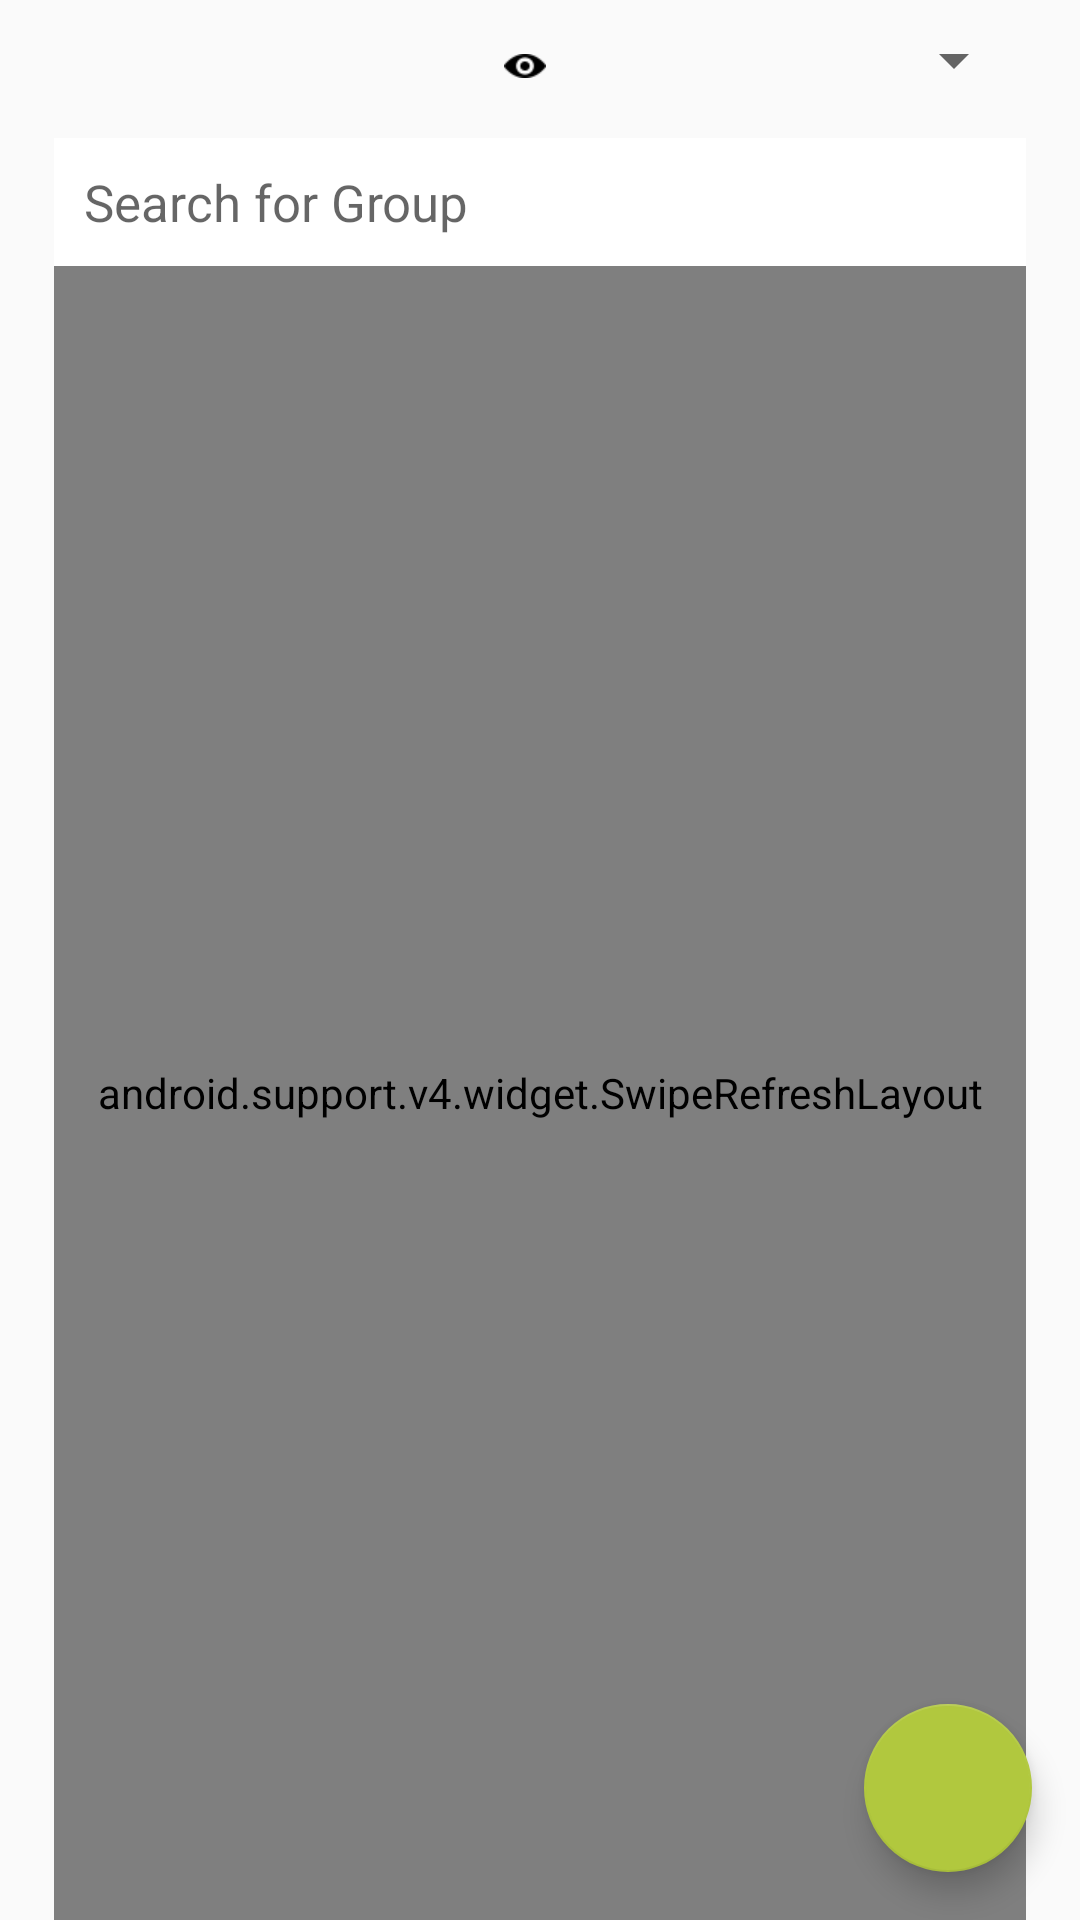

Produce the Android XML layout that renders to this screen, including the resource entries it uses.
<!-- AndroidManifest.xml: application theme AppTheme -->
<!-- res/layout/fragment_group_list.xml -->
<?xml version="1.0" encoding="utf-8"?>
<android.support.constraint.ConstraintLayout xmlns:android="http://schemas.android.com/apk/res/android"
    xmlns:app="http://schemas.android.com/apk/res-auto"
    android:layout_width="match_parent"
    android:layout_height="match_parent"
    android:animateLayoutChanges="true"
    android:focusable="true"
    android:focusableInTouchMode="true">

    <android.support.constraint.Guideline
        android:id="@+id/guideline_left"
        android:layout_width="wrap_content"
        android:layout_height="wrap_content"
        android:orientation="vertical"
        app:layout_constraintGuide_percent="0.05"
        app:layout_constraintStart_toStartOf="parent" />

    <android.support.constraint.Guideline
        android:id="@+id/guideline_right"
        android:layout_width="match_parent"
        android:layout_height="match_parent"
        android:orientation="vertical"
        app:layout_constraintGuide_percent="0.95"
        app:layout_constraintStart_toEndOf="parent" />

    <RelativeLayout
        android:id="@+id/group_list_spinner_layout"
        android:layout_width="200dp"
        android:layout_height="wrap_content"
        android:layout_marginTop="8dp"
        app:layout_constraintEnd_toEndOf="@id/guideline_right"
        app:layout_constraintTop_toTopOf="parent">

        <ImageView
            android:layout_width="wrap_content"
            android:layout_height="wrap_content"
            android:layout_centerInParent="true"
            android:layout_margin="10dp"
            android:layout_toStartOf="@+id/group_list_spinner"
            android:src="@drawable/icon_eye" />

        <Spinner
            android:id="@+id/group_list_spinner"
            android:layout_width="150dp"
            android:layout_height="wrap_content"
            android:layout_alignParentTop="true"
            android:layout_alignParentEnd="true"
            android:layout_marginTop="0dp" />

    </RelativeLayout>

    <EditText
        android:id="@+id/group_list_edittext_search"
        android:layout_width="0dp"
        android:layout_height="wrap_content"
        android:layout_marginTop="10dp"
        android:background="@color/white"
        android:drawableEnd="@drawable/icon_search"
        android:hint="@string/search_for_group"
        android:maxEms="10"
        android:maxLines="1"
        android:padding="@dimen/spacing_medium"
        android:textSize="17sp"
        app:layout_constraintEnd_toEndOf="@id/guideline_right"
        app:layout_constraintStart_toStartOf="@id/guideline_left"
        app:layout_constraintTop_toBottomOf="@+id/group_list_spinner_layout" />

    <android.support.v4.widget.SwipeRefreshLayout
        android:id="@+id/swipe_refresh_layout_groups"
        android:layout_width="0dp"
        android:layout_height="0dp"
        app:layout_constraintBottom_toBottomOf="parent"
        app:layout_constraintEnd_toEndOf="@id/guideline_right"
        app:layout_constraintStart_toStartOf="@id/guideline_left"
        app:layout_constraintTop_toBottomOf="@+id/group_list_edittext_search">

        <android.support.v7.widget.RecyclerView
            android:id="@+id/group_recyclerview"
            android:layout_width="match_parent"
            android:layout_height="match_parent"
            android:layout_marginTop="10dp" />

    </android.support.v4.widget.SwipeRefreshLayout>

    <android.support.design.widget.FloatingActionButton
        android:id="@+id/fab_create_group"
        android:layout_width="wrap_content"
        android:layout_height="wrap_content"
        android:layout_gravity="end|bottom"
        android:layout_margin="16dp"
        android:layout_marginEnd="8dp"
        android:layout_marginBottom="8dp"
        app:backgroundTint="@color/tab_green"
        android:src="@drawable/baseline_add_white_24"
        app:layout_constraintBottom_toBottomOf="@+id/swipe_refresh_layout_groups"
        app:layout_constraintEnd_toEndOf="parent"
        app:rippleColor="@color/darkGreen" />

</android.support.constraint.ConstraintLayout>
<!-- resources referenced by this layout -->
<resources>
  <color name="darkGreen">#008000</color>
  <color name="tab_green">#b1c83e</color>
  <color name="white">#ffffff</color>
  <dimen name="spacing_medium">10dp</dimen>
  <!-- drawable icon_eye: png bitmap (drawable-hdpi, 398 bytes) -->
  <string name="search_for_group">Search for Group</string>
  <style name="AppTheme" parent="Theme.AppCompat.Light.NoActionBar">
          
          <item name="colorPrimary">@color/colorPrimary</item>
          <item name="colorPrimaryDark">@color/colorPrimaryDark</item>
          <item name="colorAccent">@color/colorAccent</item>
  
          <item name="windowActionBar">false</item>
          <item name="windowNoTitle">true</item>
          <item name="android:windowTranslucentStatus">true</item>
      </style>
  <color name="colorPrimary">#3F51B5</color>
  <color name="colorPrimaryDark">#303F9F33</color>
  <color name="colorAccent">#41b5d6</color>
</resources>
